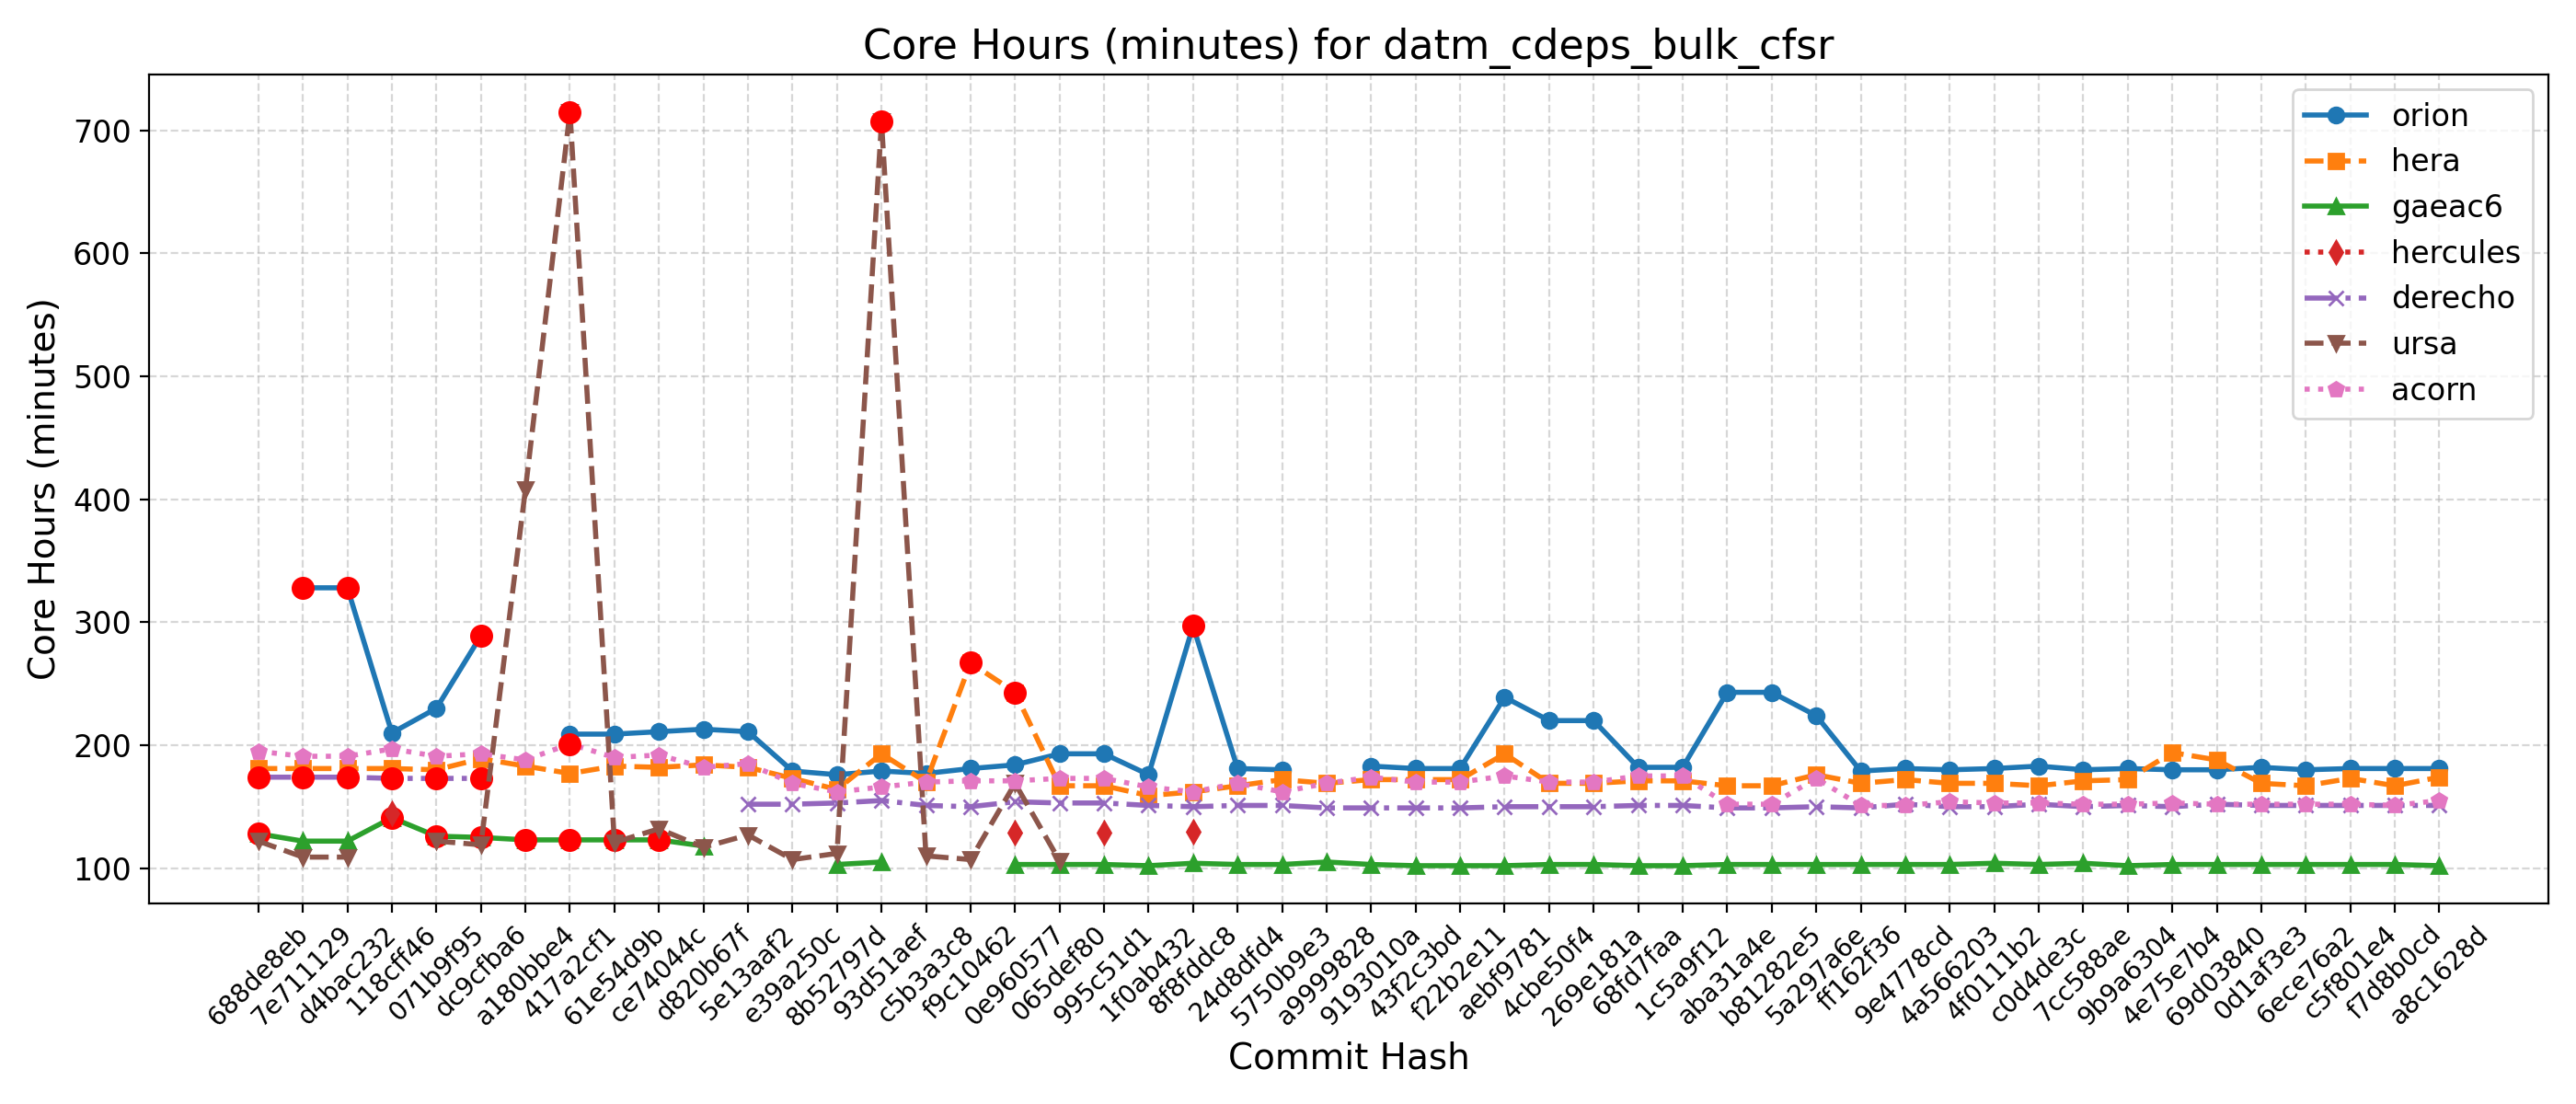

The data file committed next to this chart (first rows):
Hash, Date, Message, orion, hera, gaeac6, hercules, derecho, ursa, wcoss2, acorn
688de8eb, 2025-09-04, Fix default cdmbgwd settings (#2788), , 181, 128, , 174, 122, , 195
7e711129, 2025-09-02, Use container with spack stack 1.9.2 (#2…, 328, 181, 122, , 174, 109, , 191
d4bac232, 2025-08-29, MPAS dycore + Atmosphere Generalization …, 328, 181, 122, , 174, 109, , 191
118cff46, 2025-08-25, Add FV3 grid mask for regional domains t…, 210, 181, 141, 145, 173, , , 197
071b9f95, 2025-08-22, Fix Restart IAU and Ultra-Low Reproducib…, 230, 180, 126, , 173, 122, , 191
dc9cfba6, 2025-08-19, Update CICE through 2025-07 and switch t…, 289, 189, 125, , 173, 119, , 193
a180bbe4, 2025-08-15, FV3: Fix Prate_avg and UPP call freq + F…, , 183, 123, , , 408, , 188
417a2cf1, 2025-08-13, Fix conus13km tests restart and decompos…, 209, 177, 123, , , 715, , 201
61e54d9b, 2025-08-11, Add two-way ocean-wave coupling feature …, 209, 183, 123, , , 121, , 190
ce74044c, 2025-08-06, Create a user-friendly "process model" t…, 211, 182, 123, , , 132, , 192
d820b67f, 2025-08-01, Update GOCART to v2.4.3 (#2819), 213, 184, 118, , , 117, , 182
5e13aaf2, 2025-07-29, Update DATM meshes and switch to bilinea…, 211, 182, , , 152, 127, , 185
e39a250c, 2025-07-24, Update FV3 hash to include UPP ss192/Urs…, 179, 173, , , 152, 107, , 169
8b52797d, 2025-07-21, Combination of 2684,2707,2771 (MERRA2 3-…, 176, 164, 103, , 153, 112, , 162
93d51aef, 2025-07-17, Exporting Canopy Variables from AQM to F…, 179, 193, 105, , 155, 707, , 166
c5b3a3c8, 2025-07-14, GFDLMP-v3 and TEMPO MP microphysics (#25…, 177, 170, , , 151, 110, , 170
f9c10462, 2025-07-11, Combination of several CCPP-physics PRs …, 181, 267, , , 150, 107, , 171
0e960577, 2025-07-09, Combination #2777 (maintask writes CMEPS…, 184, 243, 103, 129, 154, 169, , 171
065def80, 2025-07-07, Port UFS-WM to Ursa (#2471), 193, 167, 103, , 153, 106, , 173
995c51d1, 2025-07-03, Upgrade UFS-WM to spack-stack/1.9.2 (#26…, 193, 167, 103, 129, 153, , , 173
1f0ab432, 2025-07-01, Reduce WW3 memory use (#2624), 176, 159, 102, , 151, , , 166
8f8fddc8, 2025-06-30, Bring in scale-aware 3DTKE related chang…, 297, 162, 104, 130, 150, , , 162
24d8dfd4, 2025-06-26, Slight modification in orographic gravit…, 181, 167, 103, , 151, , , 169
5750b9e3, 2025-06-20, gcycle update (#2747), 180, 172, 103, , 151, , , 162
a9999828, 2025-06-12, Add a new parameter in dycore to control…, , 169, 105, , 149, , , 169
9193010a, 2025-06-06, In Noah-MP, set zero for canopy liquid a…, 183, 172, 103, , 149, , , 174
43f2c3bd, 2025-06-04, Urgent Documentation Update for HSD Capa…, 181, 172, 102, , 149, , , 170
f22b2e11, 2025-06-02, Bug fix for surface roughness calculatio…, 181, 172, 102, , 149, , , 170
aebf9781, 2025-05-27, Fix bug to improve wave initialization b…, 239, 193, 102, , 150, , , 175
4cbe50f4, 2025-05-23, Add idealized, regional tropical cyclone…, 220, 169, 103, , 150, , , 170
269e181a, 2025-05-23, Add GFSv17 IAU restart tests without wav…, 220, 169, 103, , 150, , , 170
68fd7faa, 2025-05-15, Enable Hera, Hercules Gnu tests: cpld_de…, 182, 171, 102, , 151, , , 175
1c5a9f12, 2025-05-09, Add "ultra low" coupled configurations t…, 182, 171, 102, , 151, , , 175
aba31a4e, 2025-05-06, Resolve miscellaneous WM issues and upda…, 243, 167, 103, , 149, , , 152
b81282e5, 2025-05-05, Switch to vector remapping and bilinear …, 243, 167, 103, , 149, , , 152
5a297a6e, 2025-05-02, improve coupled model startup cost for w…, 224, 176, 103, , 150, , , 173
ff162f36, 2025-05-01, NSSL MP scheme updates + Stochastic Phys…, 179, 169, 103, , 149, , , 151
9e4778cd, 2025-04-25, Loosen restriction on optional arguments…, 181, 172, 103, , 152, , , 151
4a566203, 2025-04-23, CMake Atmosphere Dycore Generalization +…, 180, 169, 103, , 150, , , 154
4f0111b2, 2025-04-21, Add CMEPS log file at restart write; IAU…, 181, 169, 104, , 150, , , 153
c0d4de3c, 2025-04-18, Update mom6 to its main repository 20250…, 183, 167, 103, , 152, , , 153
7cc588ae, 2025-04-16, Add PIO configuration variables for CMEP…, 180, 171, 104, , 150, , , 152
9b9a6304, 2025-04-11, Memcheck fixes (#2655), 181, 172, 102, , 151, , , 152
4e75e7b4, 2025-04-10, Update upp submodule to the latest UPP (…, 180, 194, 103, , 150, , , 153
69d03840, 2025-04-07, Use ESMF Redist instead of Remap for FV3…, 180, 188, 103, , 152, , , 152
0d1af3e3, 2025-04-02, Convert GFS DDTs from blocked data struc…, 182, 169, 103, , 151, , , 152
6ece76a2, 2025-03-28, Update WW3  by merging develop  as of 20…, 180, 167, 103, , 151, , , 152
c5f801e4, 2025-03-27, Sync CDEPS and CMEPS to ESCOMP (#2664), 181, 173, 103, , 151, , , 152
f7d8b0cd, 2025-03-26, Add support for FV3 native grid (cubed s…, 181, 167, 103, , 151, , , 151
a8c1628d, 2025-03-24, Introduce prognostic updraft velocity to…, 181, 174, 102, , 151, , , 155
